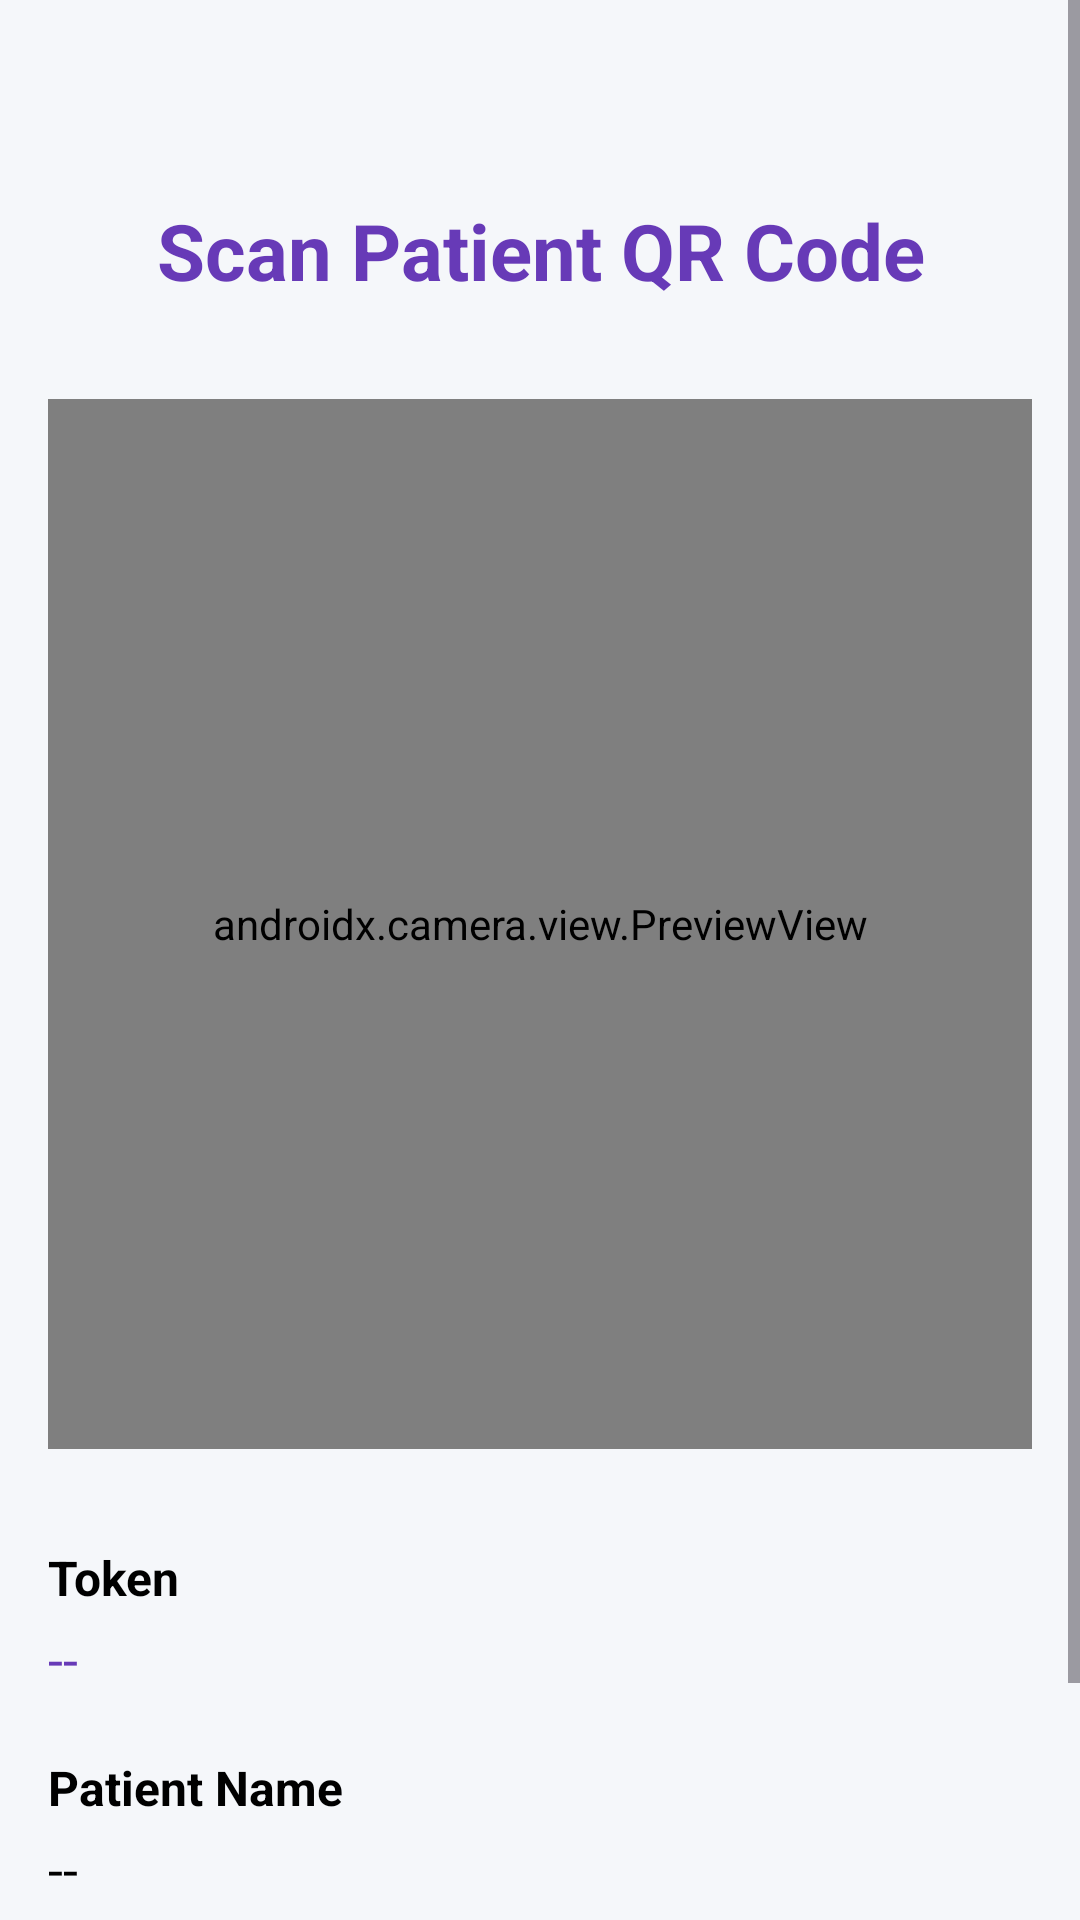

Produce the Android XML layout that renders to this screen, including the resource entries it uses.
<!-- AndroidManifest.xml: application theme Theme.NextTurn_Project -->
<!-- res/layout/fragment_scan_q_r_code.xml -->
<?xml version="1.0" encoding="utf-8"?>
<ScrollView xmlns:android="http://schemas.android.com/apk/res/android"
    xmlns:app="http://schemas.android.com/apk/res-auto"
    android:layout_width="match_parent"
    android:layout_height="match_parent"
    android:fillViewport="true"
    android:background="#F5F7FA">

    <LinearLayout
        android:layout_width="match_parent"
        android:layout_height="wrap_content"
        android:orientation="vertical">

        

        <TextView
            android:layout_width="match_parent"
            android:layout_height="wrap_content"
            android:padding="16dp"
            android:layout_marginTop="50dp"
            android:text="Scan Patient QR Code"
            android:textAlignment="center"
            android:textColor="#673AB7"
            android:textSize="26sp"
            android:textStyle="bold" />

        

        <androidx.camera.view.PreviewView
            android:id="@+id/previewView"
            android:layout_width="match_parent"
            android:layout_height="350dp"
            android:layout_margin="16dp" />

        

        <LinearLayout
            android:layout_width="match_parent"
            android:layout_height="wrap_content"
            android:orientation="vertical"
            android:padding="16dp">

            <TextView
                android:layout_width="wrap_content"
                android:layout_height="wrap_content"
                android:text="Token"
                android:textSize="16sp"
                android:textColor="@color/black"
                android:textStyle="bold" />

            <TextView
                android:id="@+id/tvToken"
                android:layout_width="wrap_content"
                android:layout_height="wrap_content"
                android:layout_marginTop="4dp"
                android:text="--"
                android:textColor="#673AB7"
                android:textSize="18sp" />

            <TextView
                android:layout_width="wrap_content"
                android:layout_height="wrap_content"
                android:layout_marginTop="20dp"
                android:text="Patient Name"
                android:textColor="@color/black"
                android:textSize="16sp"
                android:textStyle="bold" />

            <TextView
                android:id="@+id/tvPatient"
                android:layout_width="wrap_content"
                android:layout_height="wrap_content"
                android:layout_marginTop="4dp"
                android:text="--"
                android:textColor="@color/black"
                android:textSize="18sp" />

            <com.google.android.material.button.MaterialButton
                android:id="@+id/btnVerify"
                android:layout_width="match_parent"
                android:layout_height="55dp"
                android:layout_marginTop="24dp"
                android:enabled="false"
                android:text="Verify Patient"
                android:textColor="@android:color/white"
                app:backgroundTint="#673AB7" />

        </LinearLayout>

    </LinearLayout>

</ScrollView>
<!-- resources referenced by this layout -->
<resources>
  <color name="black">#000000</color>
  <style name="Theme.NextTurn_Project" parent="Base.Theme.NextTurn_Project" />
  <style name="Base.Theme.NextTurn_Project" parent="Theme.Material3.DayNight.NoActionBar">
          
          
      </style>
</resources>
